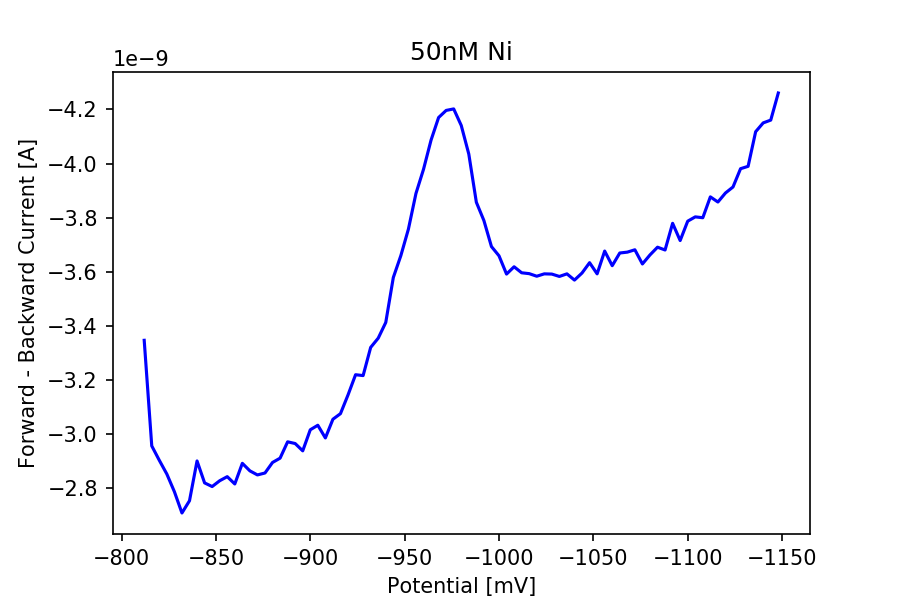

Source data for this figure (header and first rows):
potential, forwardcurrent, backwardcurrent, fbcurrent
-812.0, -1.426061164465884e-08, -1.09140091237238e-08, -3.3466025209350405e-09
-816.0, -1.3675691327535071e-08, -1.0719300594246457e-08, -2.956390733288614e-09
-820.0, -1.3455551479921914e-08, -1.0552407568980165e-08, -2.903143910941749e-09
-824.0, -1.334428946307772e-08, -1.0492008188407603e-08, -2.8522812746701166e-09
-828.0, -1.3270379694745503e-08, -1.0483266172798416e-08, -2.787113521947087e-09
-832.0, -1.3297400470264808e-08, -1.0588965088800402e-08, -2.708435381464406e-09
-836.0, -1.3390383727198886e-08, -1.0636648810305056e-08, -2.75373491689383e-09
-840.0, -1.3444425278237495e-08, -1.0543665553370978e-08, -2.9007597248665168e-09
-844.0, -1.3354620936070395e-08, -1.0534923537761791e-08, -2.8196973983086035e-09
-848.0, -1.3335547447468533e-08, -1.0529360436919582e-08, -2.8061870105489505e-09
-852.0, -1.3357005122145627e-08, -1.0529360436919582e-08, -2.8276446852260445e-09
-856.0, -1.3349057835228184e-08, -1.0506313304858998e-08, -2.8427445303691858e-09
-860.0, -1.3292632098114343e-08, -1.0476908343264462e-08, -2.8157237548498813e-09
-864.0, -1.3306142485873994e-08, -1.0414124776616666e-08, -2.8920177092573283e-09
-868.0, -1.32362063610005e-08, -1.037200415595422e-08, -2.86420220504628e-09
-872.0, -1.3214748686323406e-08, -1.0365646326420266e-08, -2.8491023599031402e-09
-876.0, -1.318931736818759e-08, -1.0333062450058751e-08, -2.856254918128839e-09
-880.0, -1.3188522639495846e-08, -1.029332601547154e-08, -2.8951966240243064e-09
-884.0, -1.3180575352578403e-08, -1.0269484154719211e-08, -2.9110911978591917e-09
-888.0, -1.3186138453420614e-08, -1.0214647874988859e-08, -2.971490578431755e-09
-892.0, -1.3140838917991192e-08, -1.0175706169093391e-08, -2.9651327488978006e-09
-896.0, -1.310904977032142e-08, -1.0170937796942925e-08, -2.938111973378496e-09
-900.0, -1.3128917987615027e-08, -1.0112922602445594e-08, -3.015995385169433e-09
-904.0, -1.3069313335734209e-08, -1.0036628648038147e-08, -3.0326846876960624e-09
-908.0, -1.3070108064425953e-08, -1.0084312369542801e-08, -2.985795694883152e-09
-912.0, -1.310348666947921e-08, -1.004854957841431e-08, -3.0549370910649006e-09
-916.0, -1.3120970700697584e-08, -1.0045370663647333e-08, -3.0756000370502505e-09
-920.0, -1.3148786204908634e-08, -1.0004044771676632e-08, -3.1447414332320023e-09
-924.0, -1.3175806980427939e-08, -9.956361050171978e-09, -3.219445930255961e-09
-928.0, -1.3195675197721544e-08, -9.97940818223256e-09, -3.2162670154889847e-09
-932.0, -1.3269584966053759e-08, -9.949208491946279e-09, -3.32037647410748e-09
-936.0, -1.3300579385031786e-08, -9.946029577179303e-09, -3.354549807852483e-09
-940.0, -1.3349057835228184e-08, -9.93649283287837e-09, -3.412565002349814e-09
-944.0, -1.3480188069365986e-08, -9.901524770441623e-09, -3.578663298924363e-09
-948.0, -1.3562839853307389e-08, -9.903114227825113e-09, -3.659725625482276e-09
-952.0, -1.366218093977542e-08, -9.904703685208601e-09, -3.757477254566819e-09
-956.0, -1.3775827142694848e-08, -9.886424925298483e-09, -3.8894022173963644e-09
-960.0, -1.3892652260381252e-08, -9.914240429509532e-09, -3.97841183087172e-09
-964.0, -1.4007887920684168e-08, -9.92139298773523e-09, -4.086494932948938e-09
-968.0, -1.4060340014339289e-08, -9.890398568757204e-09, -4.169941445582085e-09
-972.0, -1.4130276139212783e-08, -9.934108646803138e-09, -4.1961674924096456e-09
-976.0, -1.4103255363693479e-08, -9.901524770441623e-09, -4.201730593251856e-09
-980.0, -1.405477691349708e-08, -9.914240429509532e-09, -4.1405364839875485e-09
-984.0, -1.3926030865434511e-08, -9.891193297448948e-09, -4.034837567985563e-09
-988.0, -1.3759137840168218e-08, -9.902319499133369e-09, -3.85681834103485e-09
-992.0, -1.3672512412768095e-08, -9.883246010531505e-09, -3.7892664022365894e-09
-996.0, -1.3547740008164248e-08, -9.854635777628713e-09, -3.693104230535535e-09
-1000, -1.3495287914509127e-08, -9.836357017718595e-09, -3.658930896790532e-09
-1004, -1.3441246363470518e-08, -9.849867405478248e-09, -3.59137895799227e-09
-1008, -1.3431709619169587e-08, -9.813309885658011e-09, -3.618399733511576e-09
-1012, -1.3406278301033771e-08, -9.810130970891035e-09, -3.5961473301427364e-09
-1016, -1.3421378146176912e-08, -9.828409730801152e-09, -3.59296841537576e-09
-1020, -1.3420583417485167e-08, -9.837151746410339e-09, -3.5834316710748274e-09
-1024, -1.3459525123380636e-08, -9.867351436696622e-09, -3.592173686684014e-09
-1028, -1.35127719457275e-08, -9.92139298773523e-09, -3.59137895799227e-09
-1032, -1.3540587449938549e-08, -9.957950507555466e-09, -3.5826369423830833e-09
-1036, -1.3597807915744136e-08, -1.000563422906012e-08, -3.592173686684016e-09
-1040, -1.3627212877338673e-08, -1.005808632271524e-08, -3.569126554623432e-09
-1044, -1.3694764816136935e-08, -1.0099412214685942e-08, -3.5953526014509923e-09
-1048, -1.3771058770544382e-08, -1.0137559191889666e-08, -3.6334995786547157e-09
... 25 more rows
